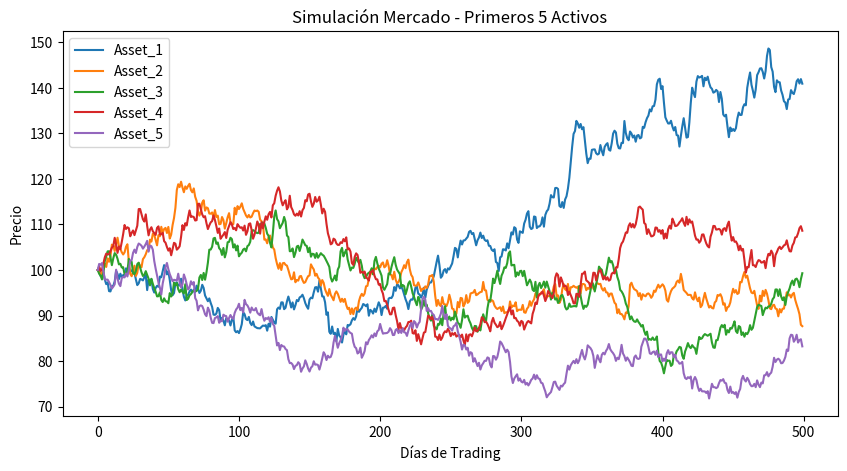

The matplotlib source for this figure:
import numpy as np
import pandas as pd
import matplotlib.pyplot as plt

# Planteamos la simulación con los parámetros usando MBG (VALORES ARBITRARIOS DUDA PROFE)

def simulate_market_gbm(n_assets=50, n_days=500, S0=100, mu=0.05, sigma=0.2):
    # Asumiendo 252 días de trading al año
    dt = 1 / 252

    # Matriz de dimensiones (500x50)
    Z = np.random.standard_normal((n_days, n_assets))

    # Calculamos los retornos diarios
    daily_returns = np.exp((mu - 0.5 * sigma ** 2) * dt + sigma * np.sqrt(dt) * Z)

    # Matriz para almacenar los precios
    prices = np.zeros((n_days, n_assets))
    prices[0] = S0  # Precio inicial

    # Simulamos los precios acumulando los retornos
    for t in range(1, n_days):
        prices[t] = prices[t - 1] * daily_returns[t]

    # Pasamos a DataFrame
    asset_names = [f"Asset_{i + 1}" for i in range(n_assets)] # Activo
    prices_df = pd.DataFrame(prices, columns=asset_names) # Precios

    return prices_df

# Prueba Mercado
if __name__ == "__main__":
    np.random.seed(42)
    market_prices = simulate_market_gbm(n_assets=50, n_days=500) # Generado de Mercado

    print("\nPrimeros 5 días de los primeros 5 activos:")
    print(market_prices.iloc[:5, :5])

    # Visualización rápida de los primeros 5 activos para comprobar el comportamiento
    market_prices.iloc[:, :5].plot(title="Simulación Mercado - Primeros 5 Activos", figsize=(10, 5))
    plt.xlabel("Días de Trading")
    plt.ylabel("Precio")
    plt.show()

# Generamos los traders

def generate_traders(n_traders=1000):
    # 1. Parametros
    delta_i = np.random.uniform(0, 1, n_traders) # Efecto disposición
    kappa_i = np.random.uniform(0, 1, n_traders) # Sobrepresición (Overconfidence)
    # Restricciones
    w_i = np.random.uniform(10000, 500000, n_traders) # Capital de 10,000 a 500,000 por trader
    n_positions_i = np.random.randint(5, 31, n_traders) # 5 a 30 posiciones por trader

    # 3. DataFrame de traders con sus paremetros respectivos
    traders_df = pd.DataFrame({
        'trader_id': range(n_traders),
        'delta': delta_i,
        'kappa': kappa_i,
        'capital': w_i,
        'target_positions': n_positions_i
    })

    return traders_df


# Prueba de traders
if __name__ == "__main__":
    np.random.seed(42)
    traders = generate_traders(n_traders=1000)

    print(f"\nPrimeros 5 traders")
    print(traders.head())

    # Verificamos independencia
    realized_corr = traders['delta'].corr(traders['kappa'])
    print(f"\nCorrelación entre kappa y delta: {realized_corr:.4f}")
